Run: headless pygame with SDL's dummy video driver; simulated clock (each Clock.tick advances the game by its frame time, no real sleeping); random seed 0; keys injected as events and as key.get_pressed() state; no mouse input.
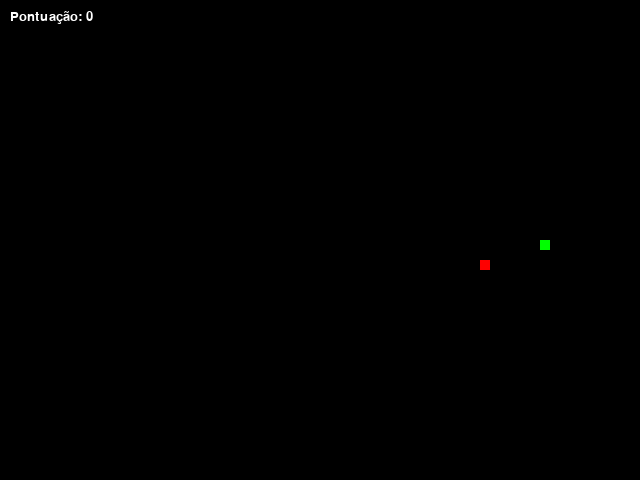
Frame 1 of 3 · flips 1–60 · no input
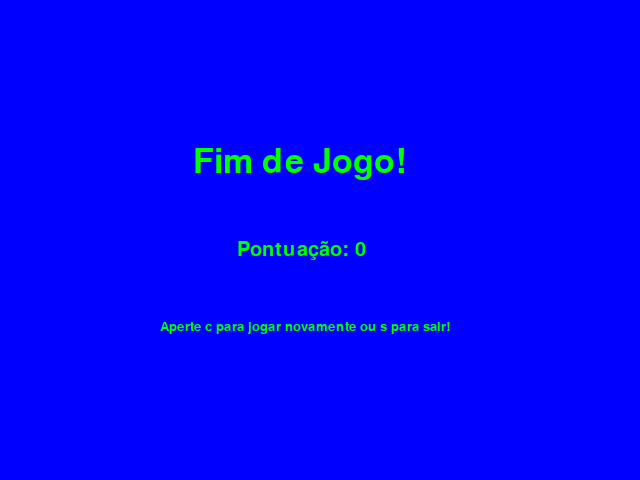
Frame 2 of 3 · flips 61–180 · tapped SPACE, RETURN · held RIGHT (→), D
Frame 3 of 3 · flips 181–300 · held DOWN (↓), S (game ended) · screen unchanged from frame 2, image omitted

The pygame program that drew these frames:

import pygame
from random import randrange

branco = (255,255,255)
preto = (0,0,0)
vermelho = (255,0,0)
verde = (0,255,0)
azul = (0,0,255)

def inicializacao():
    try:
        pygame.init()
        print("Modulo Pygame inicializado com sucesso") 
    except:
        print ("Falha ao inicializar o modulo")

def spawnCobra(cobraXY):
    for xy in cobraXY:
        pygame.draw.rect(fundo, verde, [xy[0], xy[1], tamanho, tamanho]) # Desenha um retangulo (a cobra) na tela

def spawnMaca(macaX, macaY):
    pygame.draw.rect(fundo, vermelho, [macaX,macaY,tamanho,tamanho]) # Desenha um retangulo (a maçã) na tela

def texto(msg, cor, tam, x, y):
    fonte = pygame.font.SysFont(None, tam)
    texto1 = fonte.render(msg, True, cor)
    fundo.blit(texto1, [x, y])

def velocidade(pontos):
    if(pontos<=10):
        relogio.tick(10.5) # fps da cobra
    elif(pontos>10 and pontos<=20):
        relogio.tick(15)
    elif(pontos>20 and pontos<=30):
        relogio.tick(20)
    elif(pontos >30 and pontos<=40):
        relogio.tick(25)
    elif(pontos>40 and pontos<=50):
        relogio.tick(30)
    elif(pontos>50 and pontos<=60):
        relogio.tick(35)
    else:
        relogio.tick(40)
    

inicializacao()



altura, largura = 480, 640
tamanho = 10




relogio = pygame.time.Clock() # Define o fps do jogo
fundo = pygame.display.set_mode((largura, altura)) # Cria uma tela com 640x480
pygame.display.set_caption("Cobrinha") # Da um nome a janela




def jogo():
    posX = randrange(0, (largura-tamanho), 10)
    posY = randrange(0, (altura-tamanho), 10)
    macaX = randrange(0, (largura-tamanho), 10)
    macaY = randrange(0, (altura-tamanho), 10)

    velocidadeX = 0
    velocidadeY = 0
    cobraXY = []
    cobraComp = 2
    pontos = 0

    sair = True
    fimDeJogo = False

    while sair:

        while fimDeJogo:
            for event in pygame.event.get(): # Pega todos os eventos que estão acontecendo
            
                if(event.type == pygame.QUIT): # Se um dos eventos for fechar ele fecha o jogo
                    sair = False
                    fimDeJogo = False
                if(event.type == pygame.KEYDOWN):
                    if(event.key == pygame.K_c):
                        posX = randrange(0, (largura-tamanho), 10)
                        posY = randrange(0, (altura-tamanho), 10)
                        macaX = randrange(0, (largura-tamanho), 10)
                        macaY = randrange(0, (altura-tamanho), 10)

                        velocidadeX = 0
                        velocidadeY = 0
                        cobraXY = []
                        cobraComp = 2
                        pontos = 0
                        
                        sair = True
                        fimDeJogo = False
                    if(event.key == pygame.K_s):
                        sair = False
                        fimDeJogo = False
                        
            fundo.fill(azul)
            texto("Fim de Jogo!", verde, 50, largura/3.3, altura/3.3)
            texto("Pontuação: "+ str(pontos), verde, 30, largura/2.7, altura/2)
            texto("Aperte c para jogar novamente ou s para sair!", verde, 20, largura/4, altura/1.5)
            pygame.display.update()

        for event in pygame.event.get(): # Pega todos os eventos que estão acontecendo
            
            if(event.type == pygame.QUIT): # Se um dos eventos for fechar ele fecha o jogo
                sair = False
                
            if(event.type == pygame.KEYDOWN): # Verifica se algum botao foi apertado
                if(event.key == pygame.K_LEFT and velocidadeX != tamanho): # Verifica se o botao pressionado foi a seta da esquerda
                    velocidadeY = 0
                    velocidadeX = -tamanho
                if(event.key == pygame.K_RIGHT and velocidadeX != -tamanho): # Verifica se o botao pressionado foi a seta da direita
                    velocidadeY = 0
                    velocidadeX = tamanho
                if(event.key == pygame.K_UP and velocidadeY != tamanho): # Verifica se o botao pressionado for a seta para cima
                    velocidadeX = 0
                    velocidadeY = -tamanho
                if(event.key == pygame.K_DOWN and velocidadeY != -tamanho): # Verifica se o botao pressionado for a seta para baixo
                    velocidadeX = 0
                    velocidadeY = tamanho

            
        if(sair):
            fundo.fill(preto) # Define uma cor de fundo para a tela
            
            if(posX == macaX and posY == macaY): # verificação se bateu na maçã, criando nova posição da maçã e aumentando tamanho da cobra 
                macaX = randrange(0, (largura-tamanho), 10) 
                macaY = randrange(0, (altura-tamanho), 10)
                cobraComp += 1
                pontos +=1


            if(posX > largura): # verifica colisao com as bordas
                fimDeJogo = True
            elif(posX < 0):
                fimDeJogo = True
            elif(posY > altura):
                fimDeJogo = True
            elif(posY < 0):
                fimDeJogo = True
                
            posX += velocidadeX
            posY += velocidadeY

            cobraInicio = [] # Nova posição da cobra
            cobraInicio.append(posX)
            cobraInicio.append(posY)
            cobraXY.append(cobraInicio) # cobra inteira 

            if(len(cobraXY) > cobraComp): # condição para a cobra não crescer infinitamente
                del cobraXY[0]
                
            if( any(bloco == cobraInicio for bloco in cobraXY[:-1]) and len(cobraXY) != 2):
                fimDeJogo = True
            
            texto("Pontuação: "+ str(pontos), branco, 20, 10, 10)
            
            spawnCobra(cobraXY)
            spawnMaca(macaX, macaY)
            
            pygame.display.update() # atualiza constantemente a janela

            velocidade(pontos)
jogo()
pygame.quit() # fecha a janela do jogo
